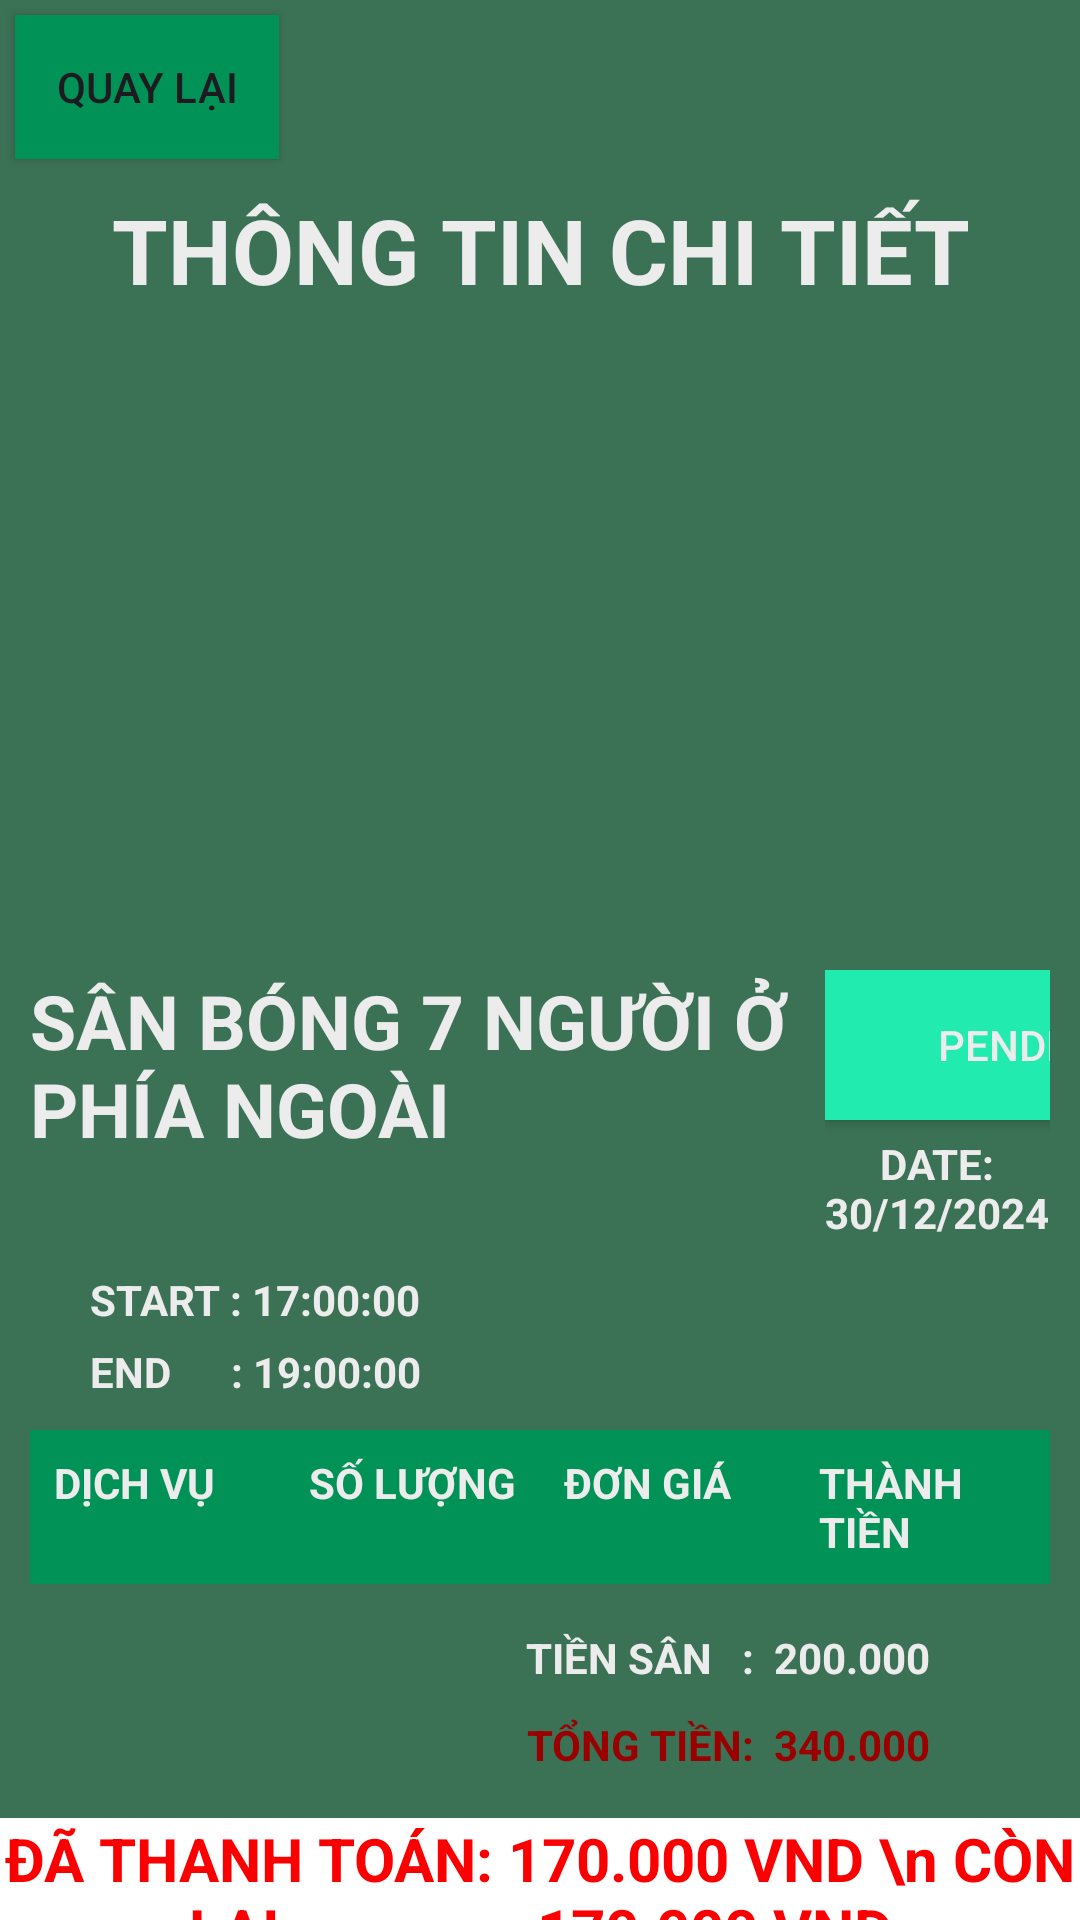

Write the Android layout XML for this screen, with the resource values it uses.
<!-- AndroidManifest.xml: application theme Theme.PRM392_FP_Soccer_Field -->
<!-- res/layout/order_detail_activity.xml -->
<?xml version="1.0" encoding="utf-8"?>
<androidx.appcompat.widget.LinearLayoutCompat xmlns:android="http://schemas.android.com/apk/res/android"
    android:layout_width="match_parent"
    android:layout_height="match_parent"
    xmlns:app="http://schemas.android.com/apk/res-auto"
    android:background="#3B7155"
    android:orientation="vertical">
    <Button
        android:id="@+id/btnBackInOrderDetail"
        android:layout_height="wrap_content"
        android:layout_width="wrap_content"
        android:text="Quay lại"
        android:background="#009256"
        app:cornerRadius="50dp"
        android:layout_margin="5dp"
        />
    <TextView
        android:id="@+id/tvTitleOrderDetailScreen"
        android:layout_width="match_parent"
        android:layout_height="wrap_content"
        android:textStyle="bold"
        android:textSize="30sp"
        android:text="THÔNG TIN CHI TIẾT"
        android:textColor="#EDECEC"
        android:textAlignment="center"
        android:layout_marginBottom="5dp"
        android:layout_marginTop="5dp"/>

    <ImageView
        android:id="@+id/ivYardImageOrderDetail"
        android:layout_marginTop="5dp"
        android:layout_width="match_parent"
        android:layout_height="200dp"
        android:layout_marginBottom="5dp"/>

    <LinearLayout
        android:layout_marginTop="5dp"
        android:layout_width="match_parent"
        android:layout_height="wrap_content"
        android:layout_marginBottom="5dp"
        android:orientation="horizontal"
        android:paddingLeft="10dp">

        <TextView
            android:id="@+id/tvNameYardInOrderDetail"
            android:layout_width="260dp"
            android:layout_height="wrap_content"
            android:text="SÂN BÓNG 7 NGƯỜI Ở PHÍA NGOÀI"
            android:textColor="#EDECEC"
            android:textSize="25sp"
            android:textStyle="bold"/>

        <LinearLayout
            android:layout_width="wrap_content"
            android:layout_height="wrap_content"
            android:orientation="vertical"
            android:paddingRight="10dp"
            android:paddingLeft="5dp">

            <Button
                android:id="@+id/tvOrderStatusInOrderDetail"
                android:background="#22EBB0"
                android:layout_width="135dp"
                android:layout_height="50dp"
                app:cornerRadius="10dp"
                android:layout_marginBottom="5dp"
                android:textColor="#EDECEC"
                android:text="PENDING"
                android:allowClickWhenDisabled="true"/>

            <TextView
                android:id="@+id/tvDateBookingInOrderDetail"
                android:layout_height="match_parent"
                android:layout_width="match_parent"
                android:text="DATE: 30/12/2024"
                android:textStyle="bold"
                android:textColor="#EDECEC"
                android:textAlignment="center"/>
        </LinearLayout>
    </LinearLayout>

    <TextView
        android:id="@+id/tvStartTimeInOrderDetail"
        android:textStyle="bold"
        android:layout_marginLeft="30dp"
        android:layout_marginTop="5dp"
        android:layout_marginBottom="5dp"
        android:textColor="#EDECEC"
        android:layout_width="match_parent"
        android:layout_height="wrap_content"
        android:text="START : 17:00:00"/>

    <TextView
        android:id="@+id/tvEndTimeInOrderDetail"
        android:textStyle="bold"
        android:layout_marginLeft="30dp"

        android:textColor="#EDECEC"
        android:layout_width="match_parent"
        android:layout_height="wrap_content"
        android:text="END      : 19:00:00"/>

    <TableLayout
        android:id="@+id/tableServices"
        android:layout_margin="10dp"
        android:stretchColumns="0,1"
        android:layout_width="match_parent"
        android:layout_height="wrap_content"
        android:background="@color/white">

        <TableRow

            android:background="#009256">
            <TextView
                android:layout_width="0dp"
                android:layout_weight="1"
                android:text="DỊCH VỤ"
                android:textColor="#EDECEC"
                android:padding="8dp"
                android:textStyle="bold"/>
            <TextView
                android:layout_width="0dp"
                android:layout_weight="1"
                android:text="SỐ LƯỢNG"
                android:textColor="#EDECEC"
                android:padding="8dp"
                android:textStyle="bold"/>
            <TextView
                android:layout_width="0dp"
                android:layout_weight="1"
                android:text="ĐƠN GIÁ"
                android:textColor="#EDECEC"
                android:padding="8dp"
                android:textStyle="bold" />
            <TextView
                android:layout_width="0dp"
                android:layout_weight="1"
                android:text="THÀNH TIỀN"
                android:textColor="#EDECEC"
                android:padding="8dp"
                android:textStyle="bold" />
        </TableRow>

    </TableLayout>
    <LinearLayout
        android:layout_width="match_parent"
        android:layout_height="wrap_content"
        android:orientation="vertical">
        <TextView
            android:id="@+id/titleYardPriceOrderDetail"
            android:textColor="#EDECEC"
            android:layout_marginTop="5dp"
            android:layout_marginBottom="5dp"
            android:layout_marginRight="50dp"
            android:textAlignment="textEnd"
            android:textStyle="bold"
            android:text="TIỀN SÂN   :  200.000"
            android:layout_width="match_parent"
            android:layout_height="wrap_content"
            />
        <TextView
            android:id="@+id/titleTotalOrderDetail"
            android:textColor="#9B0000"
            android:textStyle="bold"
            android:layout_marginTop="5dp"
            android:layout_marginBottom="5dp"
            android:layout_marginRight="50dp"
            android:textAlignment="textEnd"
            android:text="TỔNG TIỀN:  340.000"
            android:layout_width="match_parent"
            android:layout_height="wrap_content"
            />
    </LinearLayout>
    <TextView
        android:id="@+id/titlePaymentInOrderDetail"
        android:layout_marginTop="10dp"
        android:textSize="20dp"
        android:textColor="#FA0000"
        android:textStyle="bold"
        android:textAlignment="center"
        android:gravity="center"
        android:layout_width="match_parent"
        android:layout_height="50dp"
        android:background="@color/white"
        android:text="ĐÃ THANH TOÁN: 170.000 VND \n CÒN LẠI               : 170.000 VND"
        />
</androidx.appcompat.widget.LinearLayoutCompat>
<!-- resources referenced by this layout -->
<resources>
  <color name="white">#FFFFFF</color>
  <style name="Theme.PRM392_FP_Soccer_Field" parent="Base.Theme.PRM392_FP_Soccer_Field" />
  <style name="Base.Theme.PRM392_FP_Soccer_Field" parent="Theme.Material3.DayNight.NoActionBar">
          
          
      </style>
</resources>
